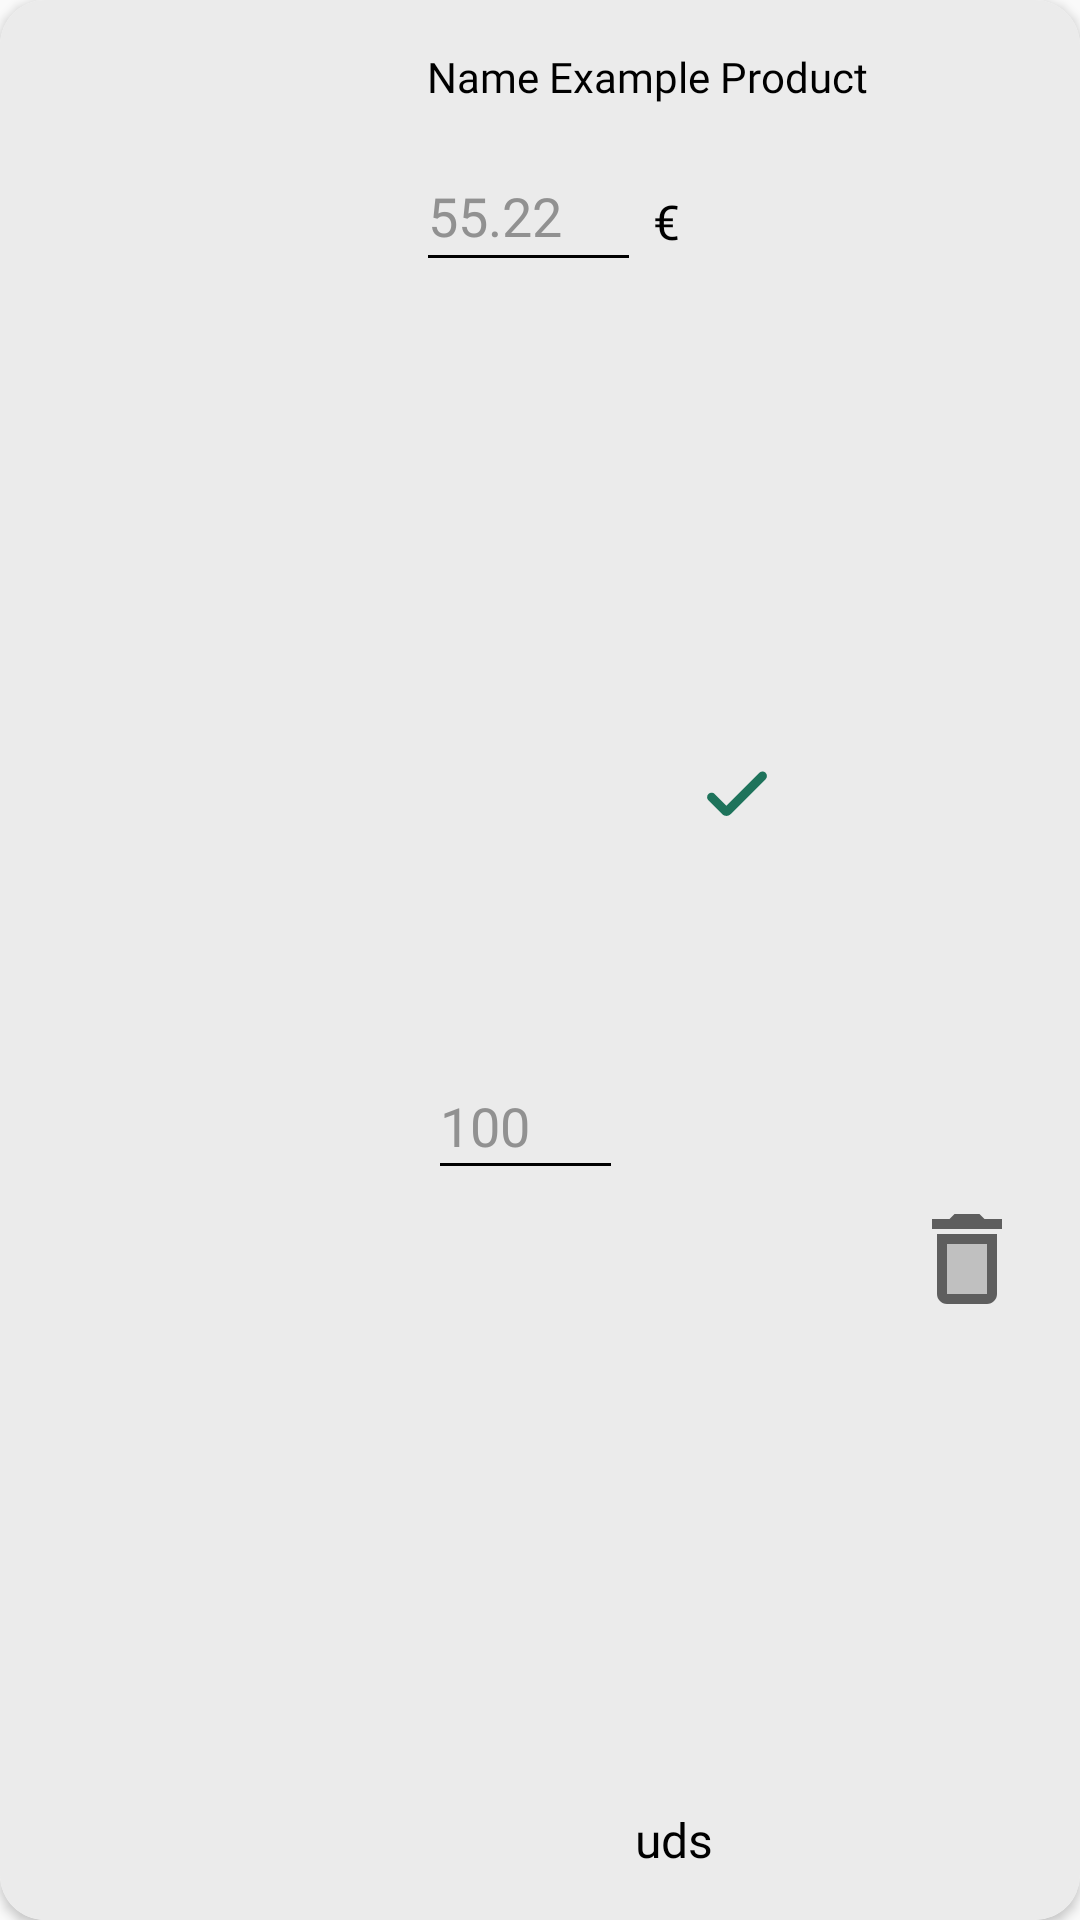

Produce the Android XML layout that renders to this screen, including the resource entries it uses.
<!-- AndroidManifest.xml: application theme Theme.SmartTrade -->
<!-- res/layout/seller_product_view.xml -->
<?xml version="1.0" encoding="utf-8"?>
<androidx.cardview.widget.CardView xmlns:android="http://schemas.android.com/apk/res/android"
    xmlns:app="http://schemas.android.com/apk/res-auto"
    xmlns:tools="http://schemas.android.com/tools"
    android:layout_width="350dp"
    android:layout_height="160dp"
    app:cardCornerRadius="15dp"
    android:elevation="5dp">

    <androidx.constraintlayout.widget.ConstraintLayout
        android:id="@+id/layoutProductSeller"
        android:layout_width="match_parent"
        android:layout_height="match_parent"
        android:background="#ebebeb">

        <ImageView
            android:id="@+id/imageView9"
            android:layout_width="110dp"
            android:layout_height="110dp"
            android:layout_marginHorizontal="10dp"
            android:layout_marginStart="16dp"
            android:layout_marginTop="5dp"
            android:layout_marginBottom="5dp"
            app:layout_constraintBottom_toBottomOf="parent"
            app:layout_constraintStart_toStartOf="parent"
            app:layout_constraintTop_toTopOf="parent"
            app:layout_constraintVertical_bias="0.7"
            app:srcCompat="@drawable/no_photo" />

        <TextView
            android:id="@+id/textViewNameProduct"
            android:layout_width="wrap_content"
            android:layout_height="wrap_content"
            android:layout_marginTop="16dp"
            android:textColor="@color/black"
            android:fontFamily="@font/karla"
            android:text="Name Example Product"
            app:layout_constraintEnd_toEndOf="parent"
            app:layout_constraintHorizontal_bias="0.189"
            app:layout_constraintStart_toEndOf="@+id/imageView9"
            app:layout_constraintTop_toTopOf="parent" />

        <EditText
            android:id="@+id/editTextPriceProduct"
            android:layout_width="75dp"
            android:layout_height="47dp"
            android:layout_marginTop="12dp"
            android:fontFamily="@font/karla"
            android:textColor="@color/black"
            android:hint="55.22 "
            android:inputType="numberDecimal"
            android:maxLength="8"
            app:layout_constraintEnd_toEndOf="parent"
            app:layout_constraintHorizontal_bias="0.08"
            app:layout_constraintStart_toEndOf="@+id/imageView9"
            app:layout_constraintTop_toBottomOf="@+id/textViewNameProduct"
            android:textColorHint="#919191"
            android:backgroundTint="@color/black"/>

        <ImageView
            android:id="@+id/imageViewDeleteProduct"
            android:layout_width="40dp"
            android:layout_height="40dp"
            app:layout_constraintBottom_toBottomOf="parent"
            app:layout_constraintEnd_toEndOf="parent"
            app:layout_constraintHorizontal_bias="0.835"
            app:layout_constraintStart_toEndOf="@+id/editTextPriceProduct"
            app:layout_constraintTop_toTopOf="parent"
            app:layout_constraintVertical_bias="0.666"
            app:srcCompat="@drawable/delete_black_icon" />

        <ImageView
            android:id="@+id/imageViewCheckPrice"
            android:layout_width="40dp"
            android:layout_height="40dp"
            android:layout_marginStart="12dp"
            android:layout_marginTop="28dp"
            app:layout_constraintBottom_toBottomOf="parent"
            app:layout_constraintStart_toEndOf="@+id/editTextPriceProduct"
            app:layout_constraintTop_toBottomOf="@+id/textViewNameProduct"
            app:layout_constraintVertical_bias="0.338"
            app:srcCompat="@drawable/check_icon" />

        <EditText
            android:id="@+id/editTextStockProduct"
            android:layout_width="65dp"
            android:layout_height="46dp"
            android:layout_marginTop="80dp"
            android:layout_marginBottom="8dp"
            android:fontFamily="@font/karla"
            android:textColor="@color/black"
            android:hint="100 "
            android:inputType="number"
            android:maxLength="3"
            app:layout_constraintBottom_toBottomOf="parent"
            app:layout_constraintEnd_toEndOf="parent"
            app:layout_constraintHorizontal_bias="0.099"
            app:layout_constraintStart_toEndOf="@+id/imageView9"
            app:layout_constraintTop_toBottomOf="@+id/textViewNameProduct"
            android:textColorHint="#919191"
            android:backgroundTint="@color/black"/>

        <TextView
            android:id="@+id/textView14"
            android:layout_width="wrap_content"
            android:layout_height="wrap_content"
            android:layout_marginStart="4dp"
            android:layout_marginBottom="16dp"
            android:fontFamily="@font/karla"
            android:textColor="@color/black"
            android:text="uds"
            android:textSize="16dp"
            app:layout_constraintBottom_toBottomOf="parent"
            app:layout_constraintStart_toEndOf="@+id/editTextStockProduct" />

        <TextView
            android:id="@+id/textView15"
            android:layout_width="wrap_content"
            android:layout_height="wrap_content"
            android:fontFamily="@font/karla"
            android:textSize="16dp"
            android:layout_marginStart="4dp"
            android:layout_marginTop="28dp"
            android:textColor="@color/black"
            android:text="€"
            app:layout_constraintStart_toEndOf="@+id/editTextPriceProduct"
            app:layout_constraintTop_toBottomOf="@+id/textViewNameProduct" />
    </androidx.constraintlayout.widget.ConstraintLayout>
</androidx.cardview.widget.CardView>
<!-- resources referenced by this layout -->
<resources>
  <color name="black">#FF000000</color>
  <!-- drawable check_icon (drawable) -->
  <vector xmlns:android="http://schemas.android.com/apk/res/android"
      android:width="24dp"
      android:height="24dp"
      android:viewportWidth="20"
      android:viewportHeight="20"
      android:tint="@color/green4">
      <path
          android:fillColor="@android:color/white"
          android:pathData="M8.23,11.94L6.29,10c-0.29,-0.29 -0.77,-0.29 -1.06,0l0,0c-0.29,0.29 -0.29,0.77 0,1.06l2.3,2.3c0.39,0.39 1.02,0.39 1.41,0l5.83,-5.83c0.29,-0.29 0.29,-0.77 0,-1.06l0,0c-0.29,-0.29 -0.77,-0.29 -1.06,0L8.23,11.94z"/>
  </vector>
  <!-- drawable delete_black_icon (drawable) -->
  <vector xmlns:android="http://schemas.android.com/apk/res/android"
      android:width="24dp"
      android:height="24dp"
      android:viewportWidth="24"
      android:viewportHeight="24"
      android:tint="?attr/colorControlNormal">
      <path
          android:fillColor="@android:color/black"
          android:pathData="M8,9h8v10H8z"
          android:strokeAlpha="0.3"
          android:fillAlpha="0.3"/>
      <path
          android:fillColor="@android:color/black"
          android:pathData="M15.5,4l-1,-1h-5l-1,1H5v2h14V4zM6,19c0,1.1 0.9,2 2,2h8c1.1,0 2,-0.9 2,-2V7H6v12zM8,9h8v10H8V9z"/>
  </vector>
  <style name="Theme.SmartTrade" parent="Base.Theme.SmartTrade" />
  <color name="green4">#1E735B</color>
  <style name="Base.Theme.SmartTrade" parent="Theme.AppCompat.Light.NoActionBar">
          
          
      </style>
</resources>
